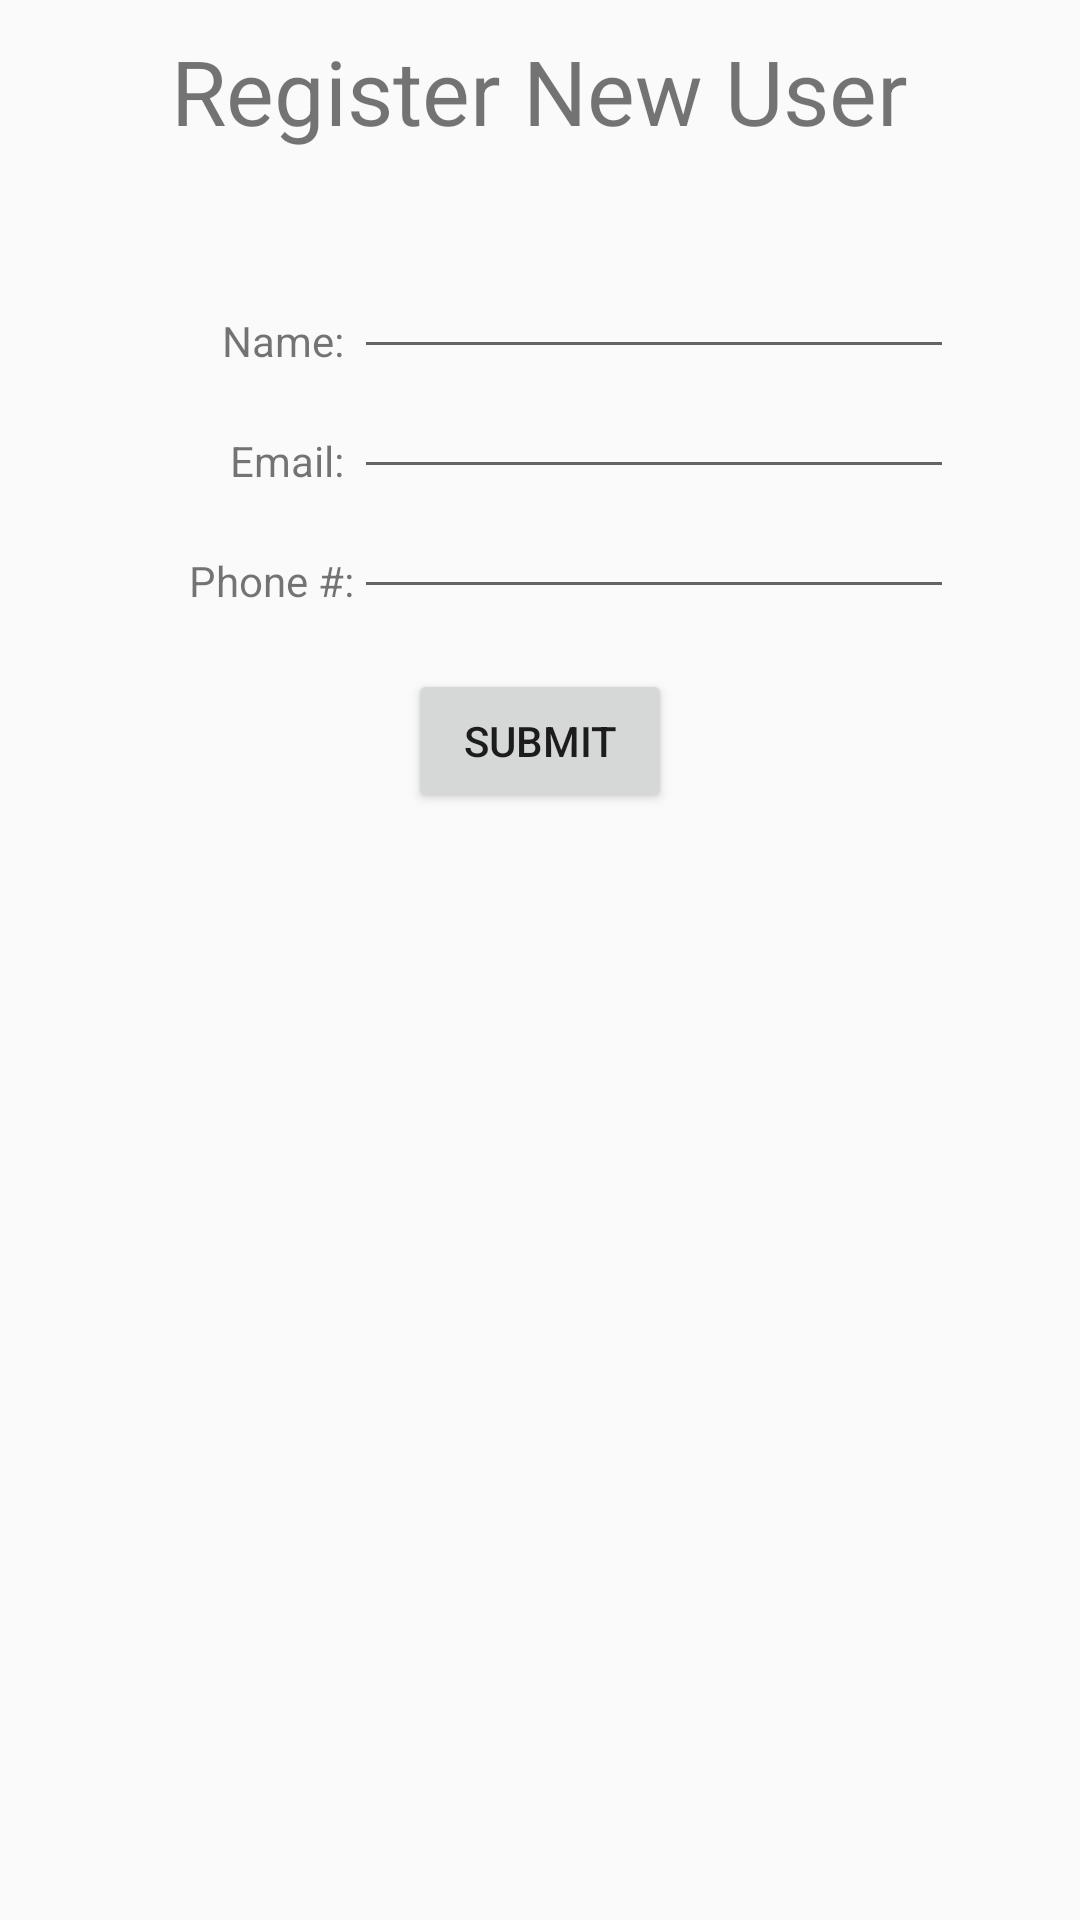

Write the Android layout XML for this screen, with the resource values it uses.
<!-- AndroidManifest.xml: application theme AppTheme -->
<!-- res/layout/add_to_database_layout.xml -->
<?xml version="1.0" encoding="utf-8"?>
<RelativeLayout xmlns:android="http://schemas.android.com/apk/res/android"
    xmlns:app="http://schemas.android.com/apk/res-auto"
    xmlns:tools="http://schemas.android.com/tools"
    android:layout_width="match_parent"
    android:layout_height="match_parent"
    tools:context=".AddToDatabase">

    <TextView
        android:layout_width="wrap_content"
        android:layout_height="wrap_content"
        android:text="Register New User"
        android:textSize="30sp"
        android:layout_centerHorizontal="true"
        android:layout_marginTop="10dp"
        android:id="@+id/textView"/>


    <TextView
        android:text="Name: "
        android:layout_width="wrap_content"
        android:layout_height="40dp"
        android:layout_marginStart="74dp"
        android:layout_marginTop="83dp"
        android:gravity="bottom"
        android:id="@+id/textName"
        android:layout_marginLeft="74dp" />

    <TextView
        android:text="Email: "
        android:layout_width="wrap_content"
        android:layout_height="40dp"
        android:layout_below="@+id/textName"
        android:layout_alignEnd="@+id/textName"
        android:gravity="bottom"
        android:id="@+id/textEmail"
        android:layout_alignRight="@+id/textName" />

    <EditText
        android:id="@+id/etEmail"
        android:layout_width="200dp"
        android:layout_height="40dp"
        android:layout_toRightOf="@+id/textEmail"
        android:gravity="bottom"
        android:textAlignment="center"
        android:layout_below="@+id/textName"
        />

    <TextView
        android:text="Phone #:"
        android:layout_width="wrap_content"
        android:layout_height="40dp"
        android:layout_below="@+id/textEmail"
        android:layout_alignEnd="@+id/textEmail"
        android:gravity="bottom"
        android:id="@+id/textPhone"
        android:layout_alignRight="@+id/textEmail" />

    <EditText
        android:id="@+id/etPhone"
        android:layout_width="200dp"
        android:layout_height="40dp"
        android:layout_toRightOf="@+id/textPhone"
        android:gravity="bottom"
        android:textAlignment="center"
        android:layout_below="@+id/textEmail"
        />

    <EditText
        android:id="@+id/etName"
        android:layout_width="200dp"
        android:layout_height="40dp"
        android:gravity="bottom"
        android:textAlignment="center"
        android:layout_marginTop="83dp"
        android:layout_toRightOf="@+id/textName"/>

    <Button
        android:id="@+id/btnSubmit"
        android:layout_width="wrap_content"
        android:layout_height="wrap_content"
        android:text="Submit"
        android:layout_below="@+id/textPhone"
        android:layout_marginTop="20dp"
        android:layout_centerHorizontal="true"/>


</RelativeLayout>
<!-- resources referenced by this layout -->
<resources>
  <style name="AppTheme" parent="Theme.AppCompat.Light.DarkActionBar">
          
          <item name="colorPrimary">@color/colorPrimary</item>
          <item name="colorPrimaryDark">@color/colorPrimaryDark</item>
          <item name="colorAccent">@color/colorAccent</item>
      </style>
      
      -
  <color name="colorPrimary">#6200EE</color>
  <color name="colorPrimaryDark">#3700B3</color>
  <color name="colorAccent">#03DAC5</color>
</resources>
